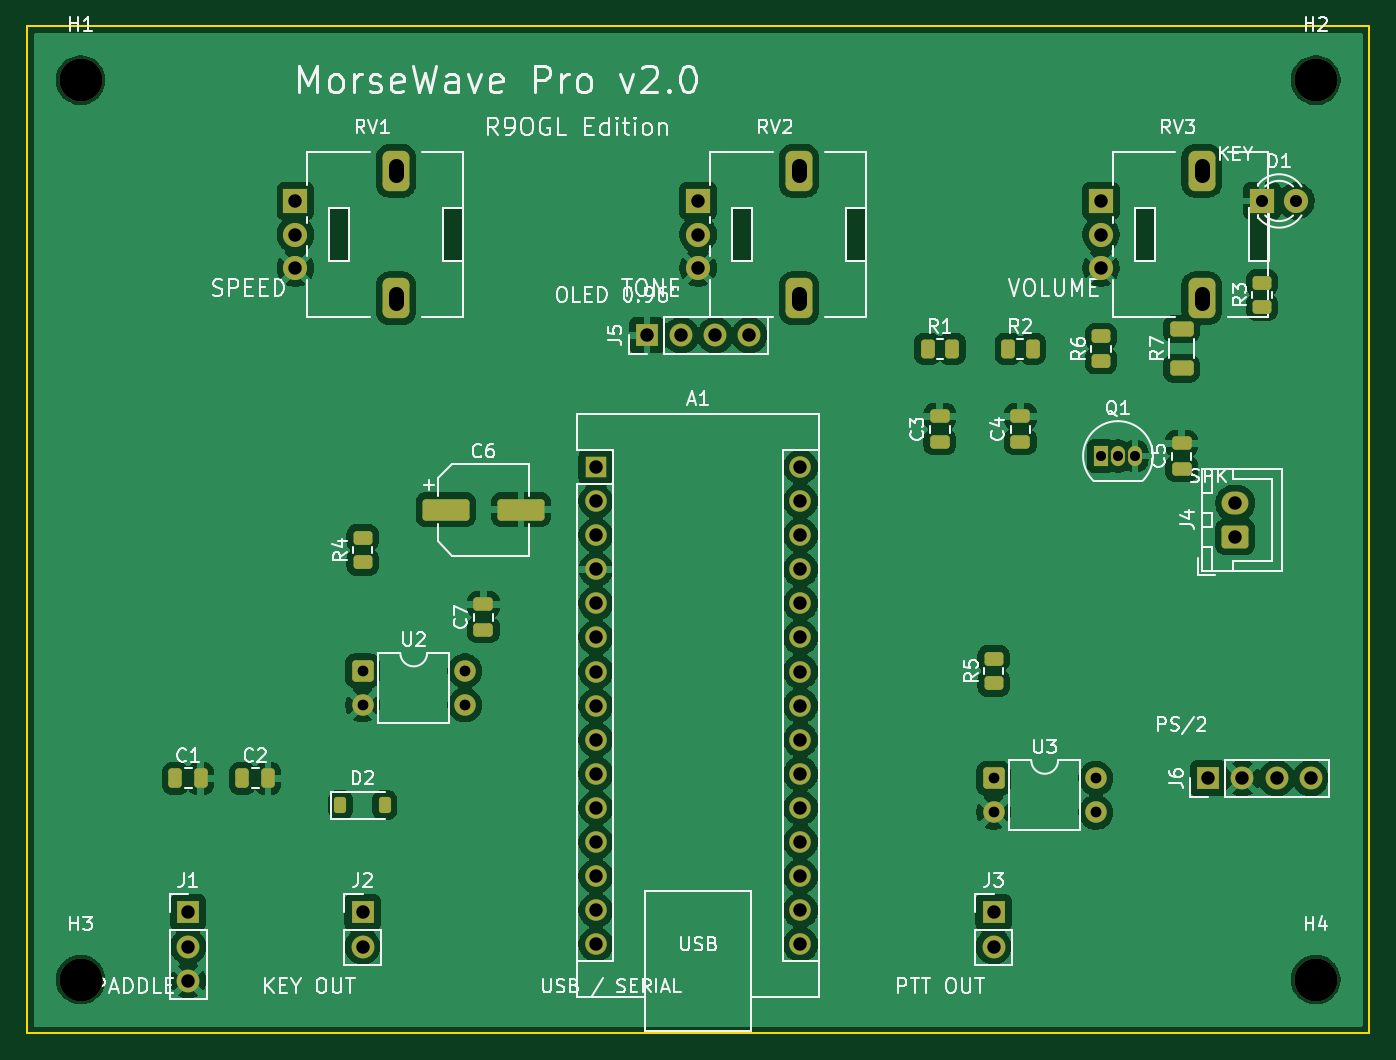
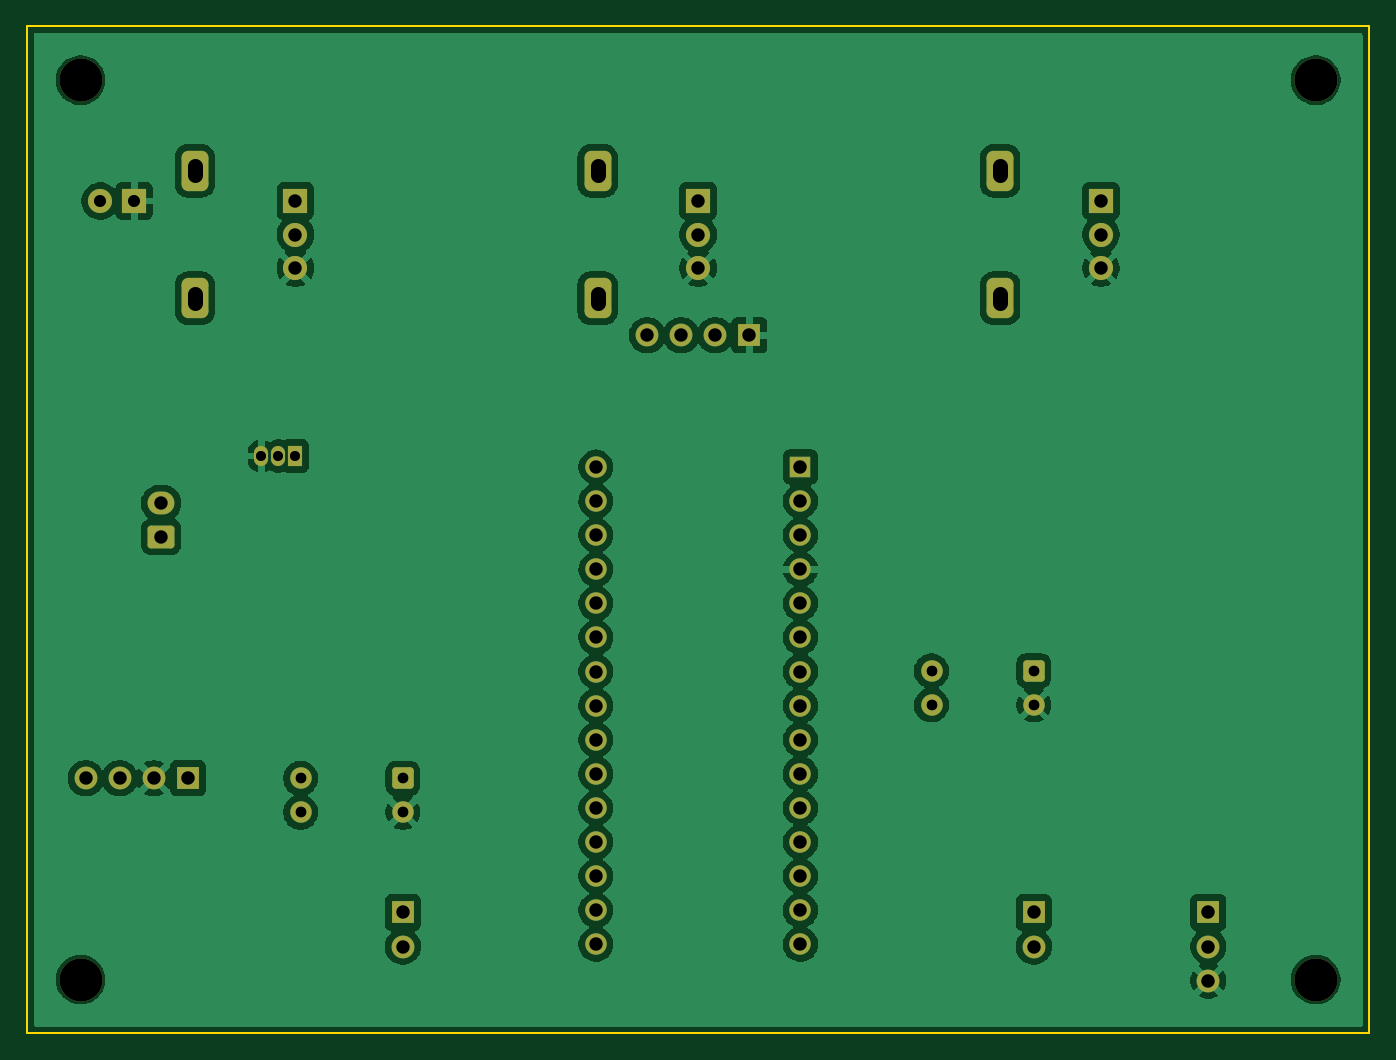
Circuit board: 10 layer files. Board 100.0 x 75.0 mm.
- bottom_copper: MorseWave_Pro-B_Cu.gbl (113205 bytes)
- bottom_mask: MorseWave_Pro-B_Mask.gbs (3966 bytes)
- paste: MorseWave_Pro-B_Paste.gbp (458 bytes)
- bottom_silk: MorseWave_Pro-B_Silkscreen.gbo (3976 bytes)
- outline: MorseWave_Pro-Edge_Cuts.gm1 (624 bytes)
- top_copper: MorseWave_Pro-F_Cu.gtl (153633 bytes)
- top_mask: MorseWave_Pro-F_Mask.gts (5756 bytes)
- paste: MorseWave_Pro-F_Paste.gtp (2783 bytes)
- top_silk: MorseWave_Pro-F_Silkscreen.gto (83883 bytes)
- drill: MorseWave_Pro.drl (1760 bytes)

=== bottom_copper: MorseWave_Pro-B_Cu.gbl (113205 bytes, source omitted) ===
=== bottom_mask: MorseWave_Pro-B_Mask.gbs ===
%TF.GenerationSoftware,KiCad,Pcbnew,10.0.7*%
%TF.CreationDate,2026-10-18T01:41:46+07:00*%
%TF.ProjectId,MorseWave_Pro,4d6f7273-6557-4617-9665-5f50726f2e6b,rev?*%
%TF.SameCoordinates,Original*%
%TF.FileFunction,Soldermask,Bot*%
%TF.FilePolarity,Negative*%
%FSLAX46Y46*%
G04 Gerber Fmt 4.6, Leading zero omitted, Abs format (unit mm)*
G04 Created by KiCad (PCBNEW 10.0.7) date 2026-10-18 01:41:46*
%MOMM*%
%LPD*%
G01*
G04 APERTURE LIST*
G04 Aperture macros list*
%AMRoundRect*
0 Rectangle with rounded corners*
0 $1 Rounding radius*
0 $2 $3 $4 $5 $6 $7 $8 $9 X,Y pos of 4 corners*
0 Add a 4 corners polygon primitive as box body*
4,1,4,$2,$3,$4,$5,$6,$7,$8,$9,$2,$3,0*
0 Add four circle primitives for the rounded corners*
1,1,$1+$1,$2,$3*
1,1,$1+$1,$4,$5*
1,1,$1+$1,$6,$7*
1,1,$1+$1,$8,$9*
0 Add four rect primitives between the rounded corners*
20,1,$1+$1,$2,$3,$4,$5,0*
20,1,$1+$1,$4,$5,$6,$7,0*
20,1,$1+$1,$6,$7,$8,$9,0*
20,1,$1+$1,$8,$9,$2,$3,0*%
G04 Aperture macros list end*
%ADD10R,1.700000X1.700000*%
%ADD11C,1.700000*%
%ADD12RoundRect,0.250000X-0.550000X-0.550000X0.550000X-0.550000X0.550000X0.550000X-0.550000X0.550000X0*%
%ADD13C,1.600000*%
%ADD14R,1.800000X1.800000*%
%ADD15C,1.800000*%
%ADD16RoundRect,0.500000X-0.500000X-1.000000X0.500000X-1.000000X0.500000X1.000000X-0.500000X1.000000X0*%
%ADD17R,1.600000X1.600000*%
%ADD18O,1.600000X1.600000*%
%ADD19C,3.200000*%
%ADD20RoundRect,0.250000X0.750000X-0.600000X0.750000X0.600000X-0.750000X0.600000X-0.750000X-0.600000X0*%
%ADD21O,2.000000X1.700000*%
%ADD22R,1.050000X1.500000*%
%ADD23O,1.050000X1.500000*%
G04 APERTURE END LIST*
D10*
%TO.C,J3*%
X72000000Y-66000000D03*
D11*
X72000000Y-68540000D03*
%TD*%
D10*
%TO.C,J6*%
X88000000Y-56000000D03*
D11*
X90540000Y-56000000D03*
X93080000Y-56000000D03*
X95620000Y-56000000D03*
%TD*%
D12*
%TO.C,U3*%
X72000000Y-56000000D03*
D13*
X72000000Y-58540000D03*
X79620000Y-58540000D03*
X79620000Y-56000000D03*
%TD*%
D10*
%TO.C,J1*%
X12000000Y-66000000D03*
D11*
X12000000Y-68540000D03*
X12000000Y-71080000D03*
%TD*%
D14*
%TO.C,RV2*%
X50000000Y-13000000D03*
D15*
X50000000Y-15500000D03*
X50000000Y-18000000D03*
D16*
X57500000Y-10750000D03*
X57500000Y-20250000D03*
%TD*%
D17*
%TO.C,A1*%
X42380000Y-32810000D03*
D18*
X42380000Y-35350000D03*
X42380000Y-37890000D03*
X42380000Y-40430000D03*
X42380000Y-42970000D03*
X42380000Y-45510000D03*
X42380000Y-48050000D03*
X42380000Y-50590000D03*
X42380000Y-53130000D03*
X42380000Y-55670000D03*
X42380000Y-58210000D03*
X42380000Y-60750000D03*
X42380000Y-63290000D03*
X42380000Y-65830000D03*
X42380000Y-68370000D03*
X57620000Y-68370000D03*
X57620000Y-65830000D03*
X57620000Y-63290000D03*
X57620000Y-60750000D03*
X57620000Y-58210000D03*
X57620000Y-55670000D03*
X57620000Y-53130000D03*
X57620000Y-50590000D03*
X57620000Y-48050000D03*
X57620000Y-45510000D03*
X57620000Y-42970000D03*
X57620000Y-40430000D03*
X57620000Y-37890000D03*
X57620000Y-35350000D03*
X57620000Y-32810000D03*
%TD*%
D14*
%TO.C,RV1*%
X20000000Y-13000000D03*
D15*
X20000000Y-15500000D03*
X20000000Y-18000000D03*
D16*
X27500000Y-10750000D03*
X27500000Y-20250000D03*
%TD*%
D19*
%TO.C,H3*%
X4000000Y-71000000D03*
%TD*%
D12*
%TO.C,U2*%
X25000000Y-48000000D03*
D13*
X25000000Y-50540000D03*
X32620000Y-50540000D03*
X32620000Y-48000000D03*
%TD*%
D10*
%TO.C,J5*%
X46190000Y-23000000D03*
D11*
X48730000Y-23000000D03*
X51270000Y-23000000D03*
X53810000Y-23000000D03*
%TD*%
D19*
%TO.C,H2*%
X96000000Y-4000000D03*
%TD*%
%TO.C,H1*%
X4000000Y-4000000D03*
%TD*%
D20*
%TO.C,J4*%
X90000000Y-38000000D03*
D21*
X90000000Y-35500000D03*
%TD*%
D14*
%TO.C,RV3*%
X80000000Y-13000000D03*
D15*
X80000000Y-15500000D03*
X80000000Y-18000000D03*
D16*
X87500000Y-10750000D03*
X87500000Y-20250000D03*
%TD*%
D10*
%TO.C,J2*%
X25000000Y-66000000D03*
D11*
X25000000Y-68540000D03*
%TD*%
D22*
%TO.C,Q1*%
X80000000Y-32000000D03*
D23*
X81270000Y-32000000D03*
X82540000Y-32000000D03*
%TD*%
D19*
%TO.C,H4*%
X96000000Y-71000000D03*
%TD*%
D14*
%TO.C,D1*%
X92000000Y-13000000D03*
D15*
X94540000Y-13000000D03*
%TD*%
M02*

=== paste: MorseWave_Pro-B_Paste.gbp ===
%TF.GenerationSoftware,KiCad,Pcbnew,10.0.7*%
%TF.CreationDate,2026-10-18T01:41:46+07:00*%
%TF.ProjectId,MorseWave_Pro,4d6f7273-6557-4617-9665-5f50726f2e6b,rev?*%
%TF.SameCoordinates,Original*%
%TF.FileFunction,Paste,Bot*%
%TF.FilePolarity,Positive*%
%FSLAX46Y46*%
G04 Gerber Fmt 4.6, Leading zero omitted, Abs format (unit mm)*
G04 Created by KiCad (PCBNEW 10.0.7) date 2026-10-18 01:41:46*
%MOMM*%
%LPD*%
G01*
G04 APERTURE LIST*
G04 APERTURE END LIST*
M02*

=== bottom_silk: MorseWave_Pro-B_Silkscreen.gbo ===
%TF.GenerationSoftware,KiCad,Pcbnew,10.0.7*%
%TF.CreationDate,2026-10-18T01:41:46+07:00*%
%TF.ProjectId,MorseWave_Pro,4d6f7273-6557-4617-9665-5f50726f2e6b,rev?*%
%TF.SameCoordinates,Original*%
%TF.FileFunction,Legend,Bot*%
%TF.FilePolarity,Positive*%
%FSLAX46Y46*%
G04 Gerber Fmt 4.6, Leading zero omitted, Abs format (unit mm)*
G04 Created by KiCad (PCBNEW 10.0.7) date 2026-10-18 01:41:46*
%MOMM*%
%LPD*%
G01*
G04 APERTURE LIST*
G04 Aperture macros list*
%AMRoundRect*
0 Rectangle with rounded corners*
0 $1 Rounding radius*
0 $2 $3 $4 $5 $6 $7 $8 $9 X,Y pos of 4 corners*
0 Add a 4 corners polygon primitive as box body*
4,1,4,$2,$3,$4,$5,$6,$7,$8,$9,$2,$3,0*
0 Add four circle primitives for the rounded corners*
1,1,$1+$1,$2,$3*
1,1,$1+$1,$4,$5*
1,1,$1+$1,$6,$7*
1,1,$1+$1,$8,$9*
0 Add four rect primitives between the rounded corners*
20,1,$1+$1,$2,$3,$4,$5,0*
20,1,$1+$1,$4,$5,$6,$7,0*
20,1,$1+$1,$6,$7,$8,$9,0*
20,1,$1+$1,$8,$9,$2,$3,0*%
G04 Aperture macros list end*
%ADD10R,1.700000X1.700000*%
%ADD11C,1.700000*%
%ADD12RoundRect,0.250000X-0.550000X-0.550000X0.550000X-0.550000X0.550000X0.550000X-0.550000X0.550000X0*%
%ADD13C,1.600000*%
%ADD14R,1.800000X1.800000*%
%ADD15C,1.800000*%
%ADD16RoundRect,0.500000X-0.500000X-1.000000X0.500000X-1.000000X0.500000X1.000000X-0.500000X1.000000X0*%
%ADD17R,1.600000X1.600000*%
%ADD18O,1.600000X1.600000*%
%ADD19C,3.200000*%
%ADD20RoundRect,0.250000X0.750000X-0.600000X0.750000X0.600000X-0.750000X0.600000X-0.750000X-0.600000X0*%
%ADD21O,2.000000X1.700000*%
%ADD22R,1.050000X1.500000*%
%ADD23O,1.050000X1.500000*%
G04 APERTURE END LIST*
%LPC*%
D10*
%TO.C,J3*%
X72000000Y-66000000D03*
D11*
X72000000Y-68540000D03*
%TD*%
D10*
%TO.C,J6*%
X88000000Y-56000000D03*
D11*
X90540000Y-56000000D03*
X93080000Y-56000000D03*
X95620000Y-56000000D03*
%TD*%
D12*
%TO.C,U3*%
X72000000Y-56000000D03*
D13*
X72000000Y-58540000D03*
X79620000Y-58540000D03*
X79620000Y-56000000D03*
%TD*%
D10*
%TO.C,J1*%
X12000000Y-66000000D03*
D11*
X12000000Y-68540000D03*
X12000000Y-71080000D03*
%TD*%
D14*
%TO.C,RV2*%
X50000000Y-13000000D03*
D15*
X50000000Y-15500000D03*
X50000000Y-18000000D03*
D16*
X57500000Y-10750000D03*
X57500000Y-20250000D03*
%TD*%
D17*
%TO.C,A1*%
X42380000Y-32810000D03*
D18*
X42380000Y-35350000D03*
X42380000Y-37890000D03*
X42380000Y-40430000D03*
X42380000Y-42970000D03*
X42380000Y-45510000D03*
X42380000Y-48050000D03*
X42380000Y-50590000D03*
X42380000Y-53130000D03*
X42380000Y-55670000D03*
X42380000Y-58210000D03*
X42380000Y-60750000D03*
X42380000Y-63290000D03*
X42380000Y-65830000D03*
X42380000Y-68370000D03*
X57620000Y-68370000D03*
X57620000Y-65830000D03*
X57620000Y-63290000D03*
X57620000Y-60750000D03*
X57620000Y-58210000D03*
X57620000Y-55670000D03*
X57620000Y-53130000D03*
X57620000Y-50590000D03*
X57620000Y-48050000D03*
X57620000Y-45510000D03*
X57620000Y-42970000D03*
X57620000Y-40430000D03*
X57620000Y-37890000D03*
X57620000Y-35350000D03*
X57620000Y-32810000D03*
%TD*%
D14*
%TO.C,RV1*%
X20000000Y-13000000D03*
D15*
X20000000Y-15500000D03*
X20000000Y-18000000D03*
D16*
X27500000Y-10750000D03*
X27500000Y-20250000D03*
%TD*%
D19*
%TO.C,H3*%
X4000000Y-71000000D03*
%TD*%
D12*
%TO.C,U2*%
X25000000Y-48000000D03*
D13*
X25000000Y-50540000D03*
X32620000Y-50540000D03*
X32620000Y-48000000D03*
%TD*%
D10*
%TO.C,J5*%
X46190000Y-23000000D03*
D11*
X48730000Y-23000000D03*
X51270000Y-23000000D03*
X53810000Y-23000000D03*
%TD*%
D19*
%TO.C,H2*%
X96000000Y-4000000D03*
%TD*%
%TO.C,H1*%
X4000000Y-4000000D03*
%TD*%
D20*
%TO.C,J4*%
X90000000Y-38000000D03*
D21*
X90000000Y-35500000D03*
%TD*%
D14*
%TO.C,RV3*%
X80000000Y-13000000D03*
D15*
X80000000Y-15500000D03*
X80000000Y-18000000D03*
D16*
X87500000Y-10750000D03*
X87500000Y-20250000D03*
%TD*%
D10*
%TO.C,J2*%
X25000000Y-66000000D03*
D11*
X25000000Y-68540000D03*
%TD*%
D22*
%TO.C,Q1*%
X80000000Y-32000000D03*
D23*
X81270000Y-32000000D03*
X82540000Y-32000000D03*
%TD*%
D19*
%TO.C,H4*%
X96000000Y-71000000D03*
%TD*%
D14*
%TO.C,D1*%
X92000000Y-13000000D03*
D15*
X94540000Y-13000000D03*
%TD*%
%LPD*%
M02*

=== outline: MorseWave_Pro-Edge_Cuts.gm1 ===
%TF.GenerationSoftware,KiCad,Pcbnew,10.0.7*%
%TF.CreationDate,2026-10-18T01:41:46+07:00*%
%TF.ProjectId,MorseWave_Pro,4d6f7273-6557-4617-9665-5f50726f2e6b,rev?*%
%TF.SameCoordinates,Original*%
%TF.FileFunction,Profile,NP*%
%FSLAX46Y46*%
G04 Gerber Fmt 4.6, Leading zero omitted, Abs format (unit mm)*
G04 Created by KiCad (PCBNEW 10.0.7) date 2026-10-18 01:41:46*
%MOMM*%
%LPD*%
G01*
G04 APERTURE LIST*
%TA.AperFunction,Profile*%
%ADD10C,0.150000*%
%TD*%
G04 APERTURE END LIST*
D10*
X0Y0D02*
X100000000Y0D01*
X0Y-75000000D02*
X0Y0D01*
X100000000Y0D02*
X100000000Y-75000000D01*
X100000000Y-75000000D02*
X0Y-75000000D01*
M02*

=== top_copper: MorseWave_Pro-F_Cu.gtl (153633 bytes, source omitted) ===
=== top_mask: MorseWave_Pro-F_Mask.gts (5756 bytes, source omitted) ===
=== paste: MorseWave_Pro-F_Paste.gtp (2783 bytes, source withheld) ===
=== top_silk: MorseWave_Pro-F_Silkscreen.gto (83883 bytes, source omitted) ===
=== drill: MorseWave_Pro.drl ===
M48
; DRILL file KiCad 10.0.7 date 2026-10-18T01:41:52
; FORMAT={-:-/ absolute / metric / decimal}
; #@! TF.CreationDate,2026-10-18T01:41:52+07:00
; #@! TF.GenerationSoftware,Kicad,Pcbnew,10.0.7
; #@! TF.FileFunction,MixedPlating,1,2
FMAT,2
METRIC
; #@! TA.AperFunction,Plated,PTH,ComponentDrill
T1C0.750
; #@! TA.AperFunction,Plated,PTH,ComponentDrill
T2C0.800
; #@! TA.AperFunction,Plated,PTH,ComponentDrill
T3C0.900
; #@! TA.AperFunction,Plated,PTH,ComponentDrill
T4C1.000
; #@! TA.AperFunction,Plated,PTH,ComponentDrill
T5C1.100
; #@! TA.AperFunction,NonPlated,NPTH,ComponentDrill
T6C3.200
%
G90
G05
T1
X80.0Y-32.0
X81.27Y-32.0
X82.54Y-32.0
T2
X25.0Y-48.0
X25.0Y-50.54
X32.62Y-48.0
X32.62Y-50.54
X72.0Y-56.0
X72.0Y-58.54
X79.62Y-56.0
X79.62Y-58.54
T3
X92.0Y-13.0
X94.54Y-13.0
T4
X12.0Y-66.0
X12.0Y-68.54
X12.0Y-71.08
X20.0Y-13.0
X20.0Y-15.5
X20.0Y-18.0
X25.0Y-66.0
X25.0Y-68.54
X42.38Y-32.81
X42.38Y-35.35
X42.38Y-37.89
X42.38Y-40.43
X42.38Y-42.97
X42.38Y-45.51
X42.38Y-48.05
X42.38Y-50.59
X42.38Y-53.13
X42.38Y-55.67
X42.38Y-58.21
X42.38Y-60.75
X42.38Y-63.29
X42.38Y-65.83
X42.38Y-68.37
X46.19Y-23.0
X48.73Y-23.0
X50.0Y-13.0
X50.0Y-15.5
X50.0Y-18.0
X51.27Y-23.0
X53.81Y-23.0
X57.62Y-32.81
X57.62Y-35.35
X57.62Y-37.89
X57.62Y-40.43
X57.62Y-42.97
X57.62Y-45.51
X57.62Y-48.05
X57.62Y-50.59
X57.62Y-53.13
X57.62Y-55.67
X57.62Y-58.21
X57.62Y-60.75
X57.62Y-63.29
X57.62Y-65.83
X57.62Y-68.37
X72.0Y-66.0
X72.0Y-68.54
X80.0Y-13.0
X80.0Y-15.5
X80.0Y-18.0
X88.0Y-56.0
X90.0Y-35.5
X90.0Y-38.0
X90.54Y-56.0
X93.08Y-56.0
X95.62Y-56.0
T6
X4.0Y-4.0
X4.0Y-71.0
X96.0Y-4.0
X96.0Y-71.0
T5
X27.5Y-10.4G85X27.5Y-11.1
G05
X27.5Y-19.9G85X27.5Y-20.6
G05
X57.5Y-10.4G85X57.5Y-11.1
G05
X57.5Y-19.9G85X57.5Y-20.6
G05
X87.5Y-10.4G85X87.5Y-11.1
G05
X87.5Y-19.9G85X87.5Y-20.6
G05
M30
